Dataset: gesture_dataset (GitHub, PratikM27/vit-gesture-control). Classes: fist, index point, open palm, pinch, three fingers down, three fingers up, two fingers up.

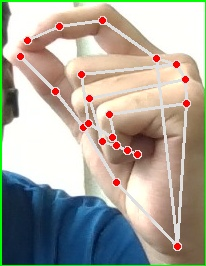
Label: pinch

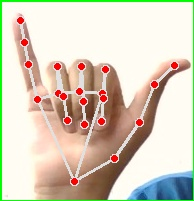
Label: three fingers down

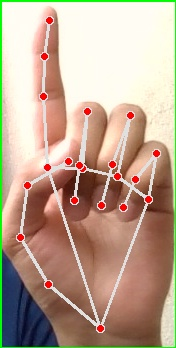
Label: index point

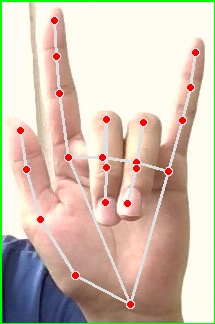
Label: three fingers up

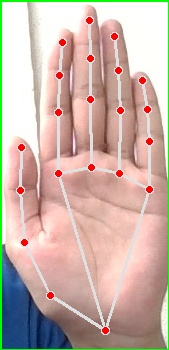
Label: open palm

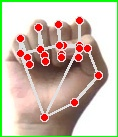
Label: fist
